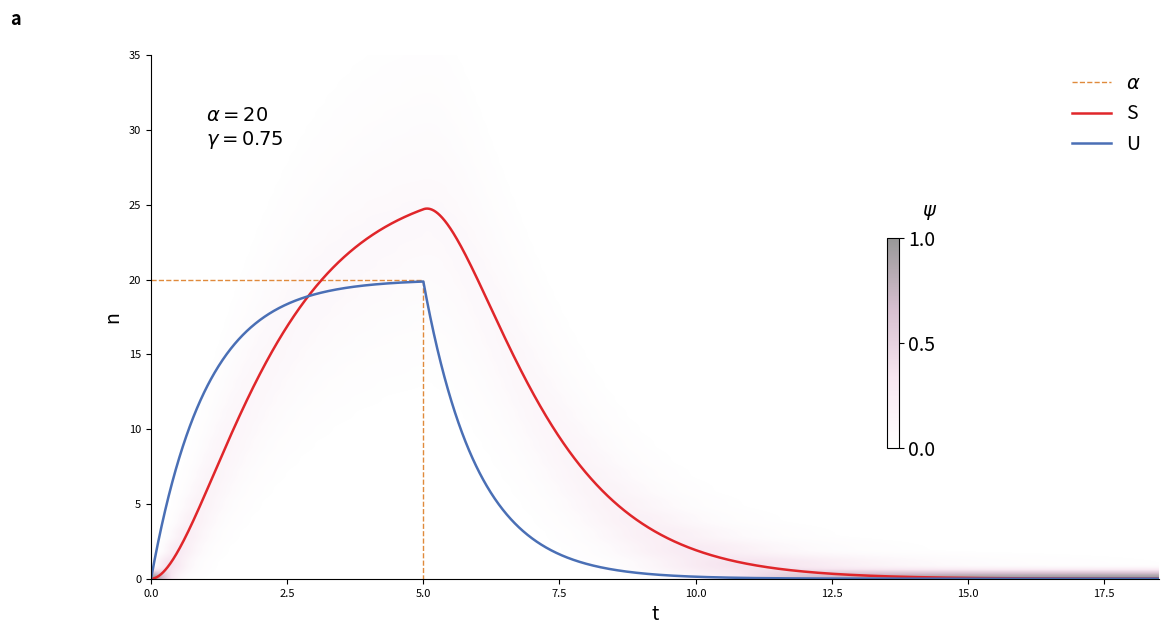
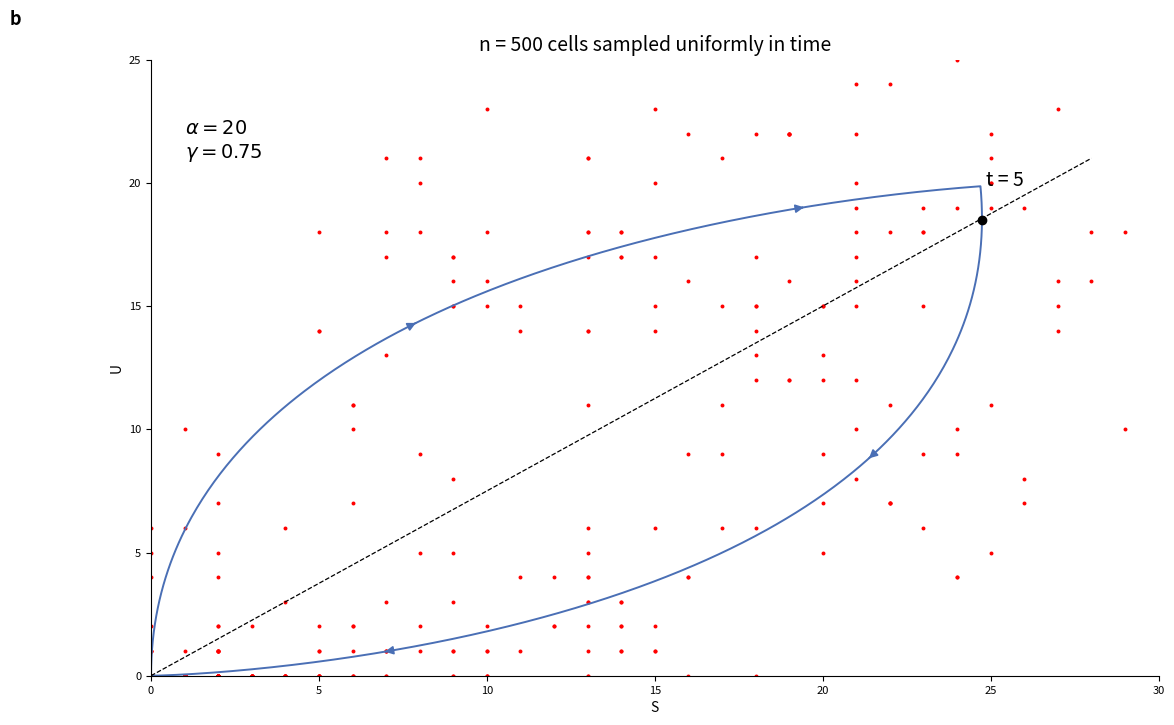
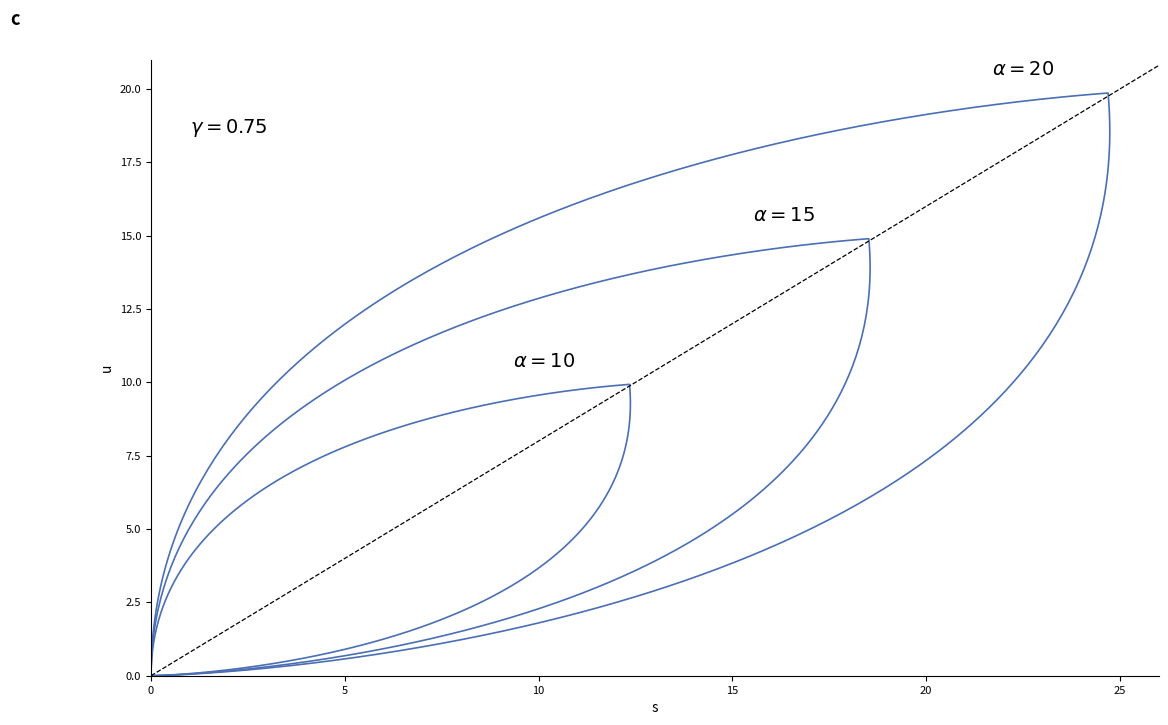
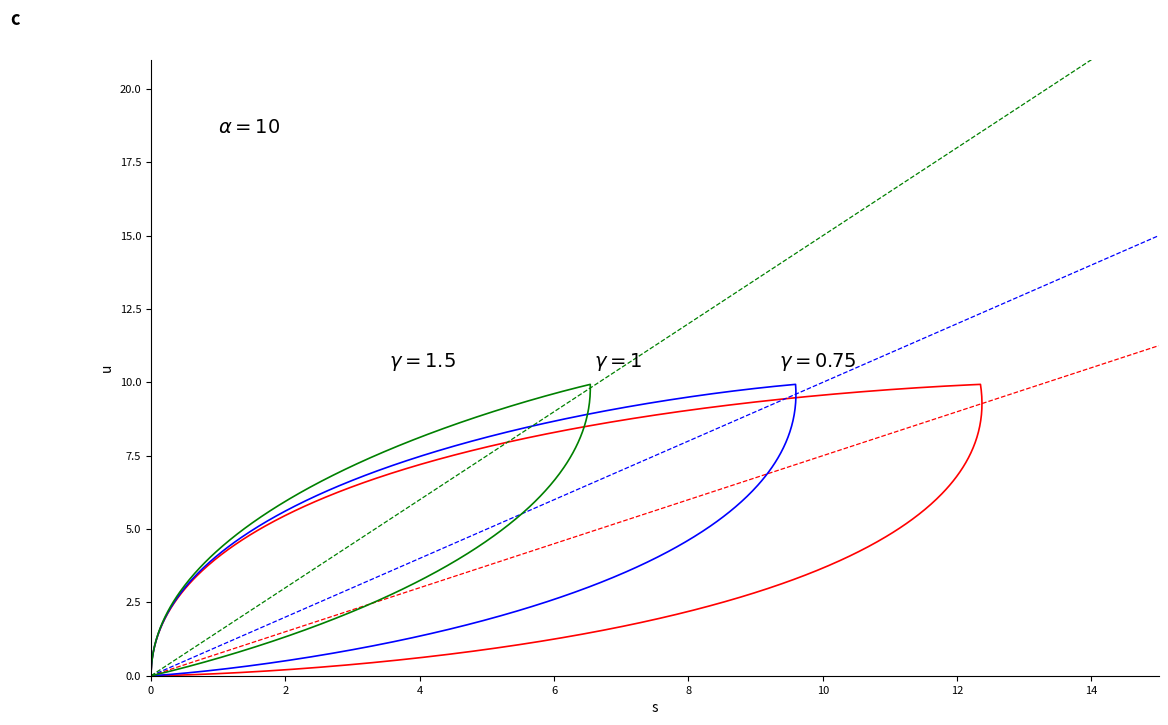
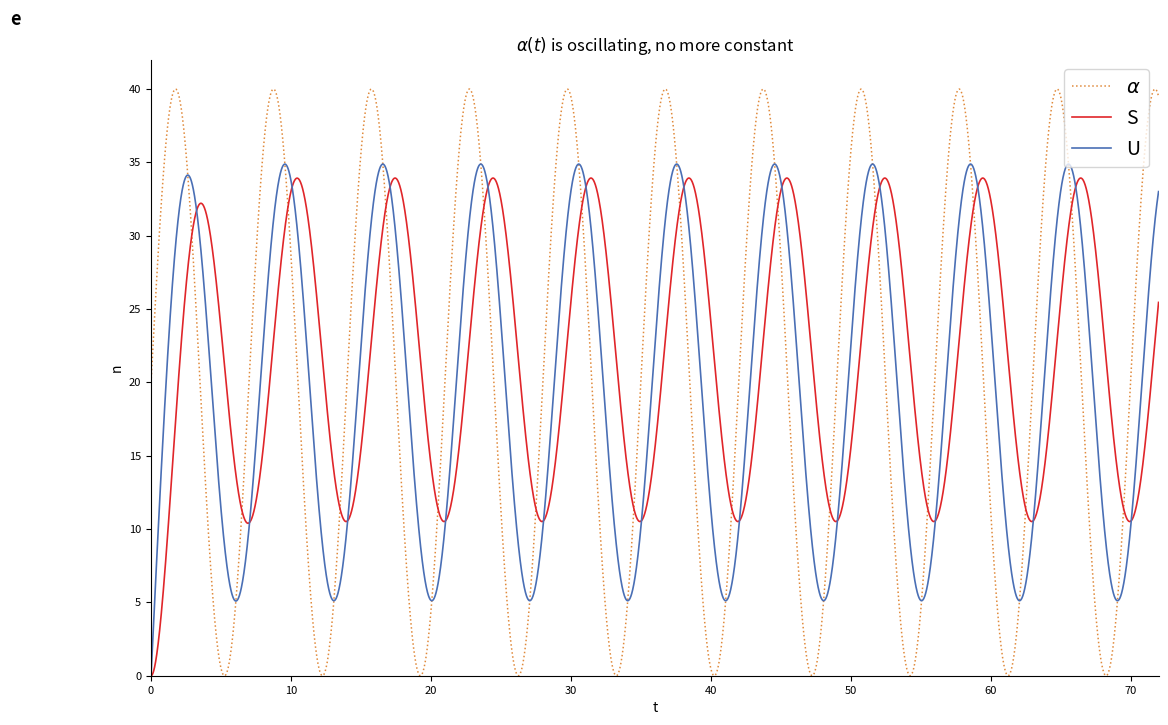
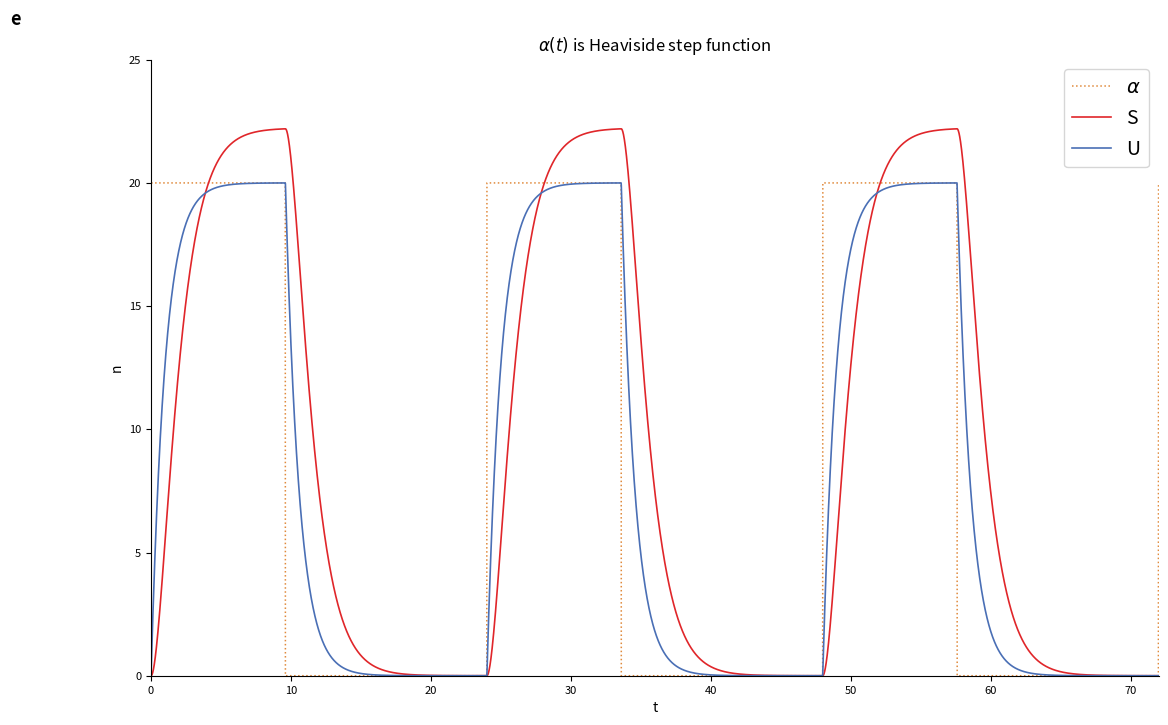
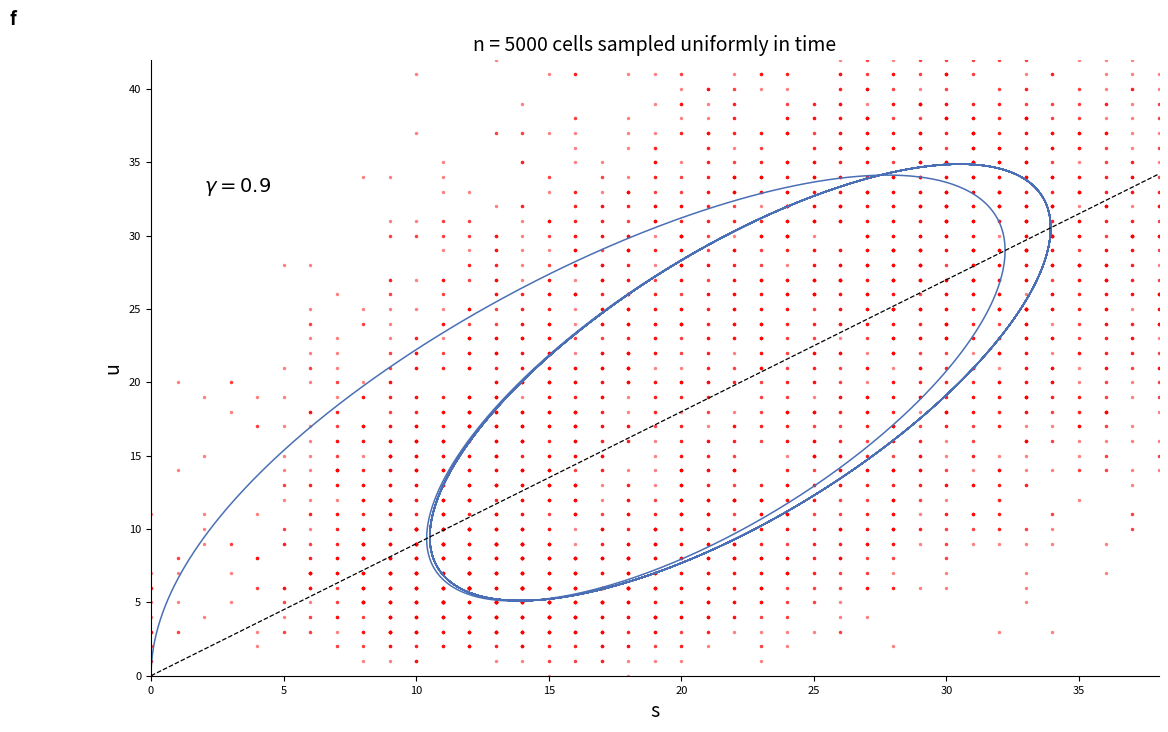
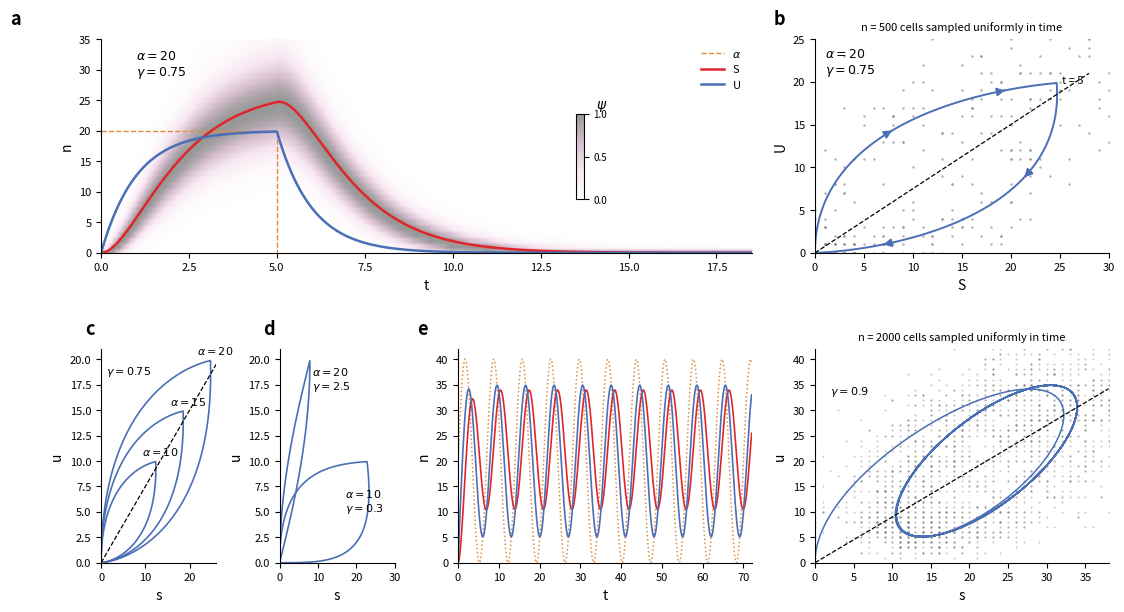

The script that saved these images, in order:
from platform import python_version
print(python_version())





import numpy as np
import matplotlib.pyplot as plt
from matplotlib.colors import LinearSegmentedColormap
from scipy.integrate import solve_ivp
from scipy.stats import poisson

"""
RNA velocity kinetic model (La Manno et al., Nature 2018, Fig. 1 / ED Fig. 1).

    du/dt = alpha(t) - beta(t) * u(t)          (unspliced)
    ds/dt = beta(t) * u(t) - gamma(t) * s(t)   (spliced)

Solved numerically with scipy's solve_ivp, integrating piecewise across
discontinuities in alpha(t) (the "switch-off"), and cross-checked against the
closed-form solution for piecewise-constant parameters.
"""

rng = np.random.default_rng(0)
BETA = 1.0

# ----------------------------------------------------------------------------
# Solvers
# ----------------------------------------------------------------------------
def rhs(t, y, alpha_fn, beta_fn, gamma_fn):
    u, s = y
    return [alpha_fn(t) - beta_fn(t) * u,
            beta_fn(t) * u - gamma_fn(t) * s]


def solve_switch(alpha, gamma, t_on=5.0, t_end=20.0, beta=BETA, n=2000):
    """
    Induction (alpha>0) for t < t_on, then repression (alpha=0).
    Integrates each regime separately so the solver never steps over the jump.
    """
    t = np.unique(np.concatenate([np.linspace(0, t_end, n), [t_on]]))
    segments = [(0.0, t_on, alpha, t[t <= t_on]), (t_on, t_end, 0.0, t[t > t_on])]
    y0, pieces = [0.0, 0.0], []
    for t0, t1, a, tt in segments:
        # evaluate at t1 too so we can carry the end state into the next regime
        te = np.append(tt, t1) if tt[-1] < t1 else tt
        sol = solve_ivp(rhs, (t0, t1), y0, t_eval=te, rtol=1e-9, atol=1e-11,
                        args=(lambda _t, a=a: a, lambda _t: beta, lambda _t: gamma))
        pieces.append(sol.y[:, :len(tt)])
        y0 = sol.y[:, -1]
    y = np.concatenate(pieces, axis=1)
    return t, y[0], y[1]


def analytic(t, alpha, beta, gamma, u0=0.0, s0=0.0):
    """Closed-form solution for constant alpha, beta, gamma (beta != gamma)."""
    eb, eg = np.exp(-beta * t), np.exp(-gamma * t)
    u = u0 * eb + alpha / beta * (1 - eb)
    c = (alpha - beta * u0) / (gamma - beta)
    s = s0 * eg + alpha / gamma * (1 - eg) + c * (eg - eb) * (1 if gamma != beta else np.nan)
    return u, s


def solve_generic(alpha_fn, gamma, t_end, beta=BETA, n=4000):
    t = np.linspace(0, t_end, n)
    sol = solve_ivp(rhs, (0, t_end), [0.0, 0.0], t_eval=t, rtol=1e-9, atol=1e-11,
                    max_step=0.05, args=(alpha_fn, lambda _t: beta, lambda _t: gamma))
    return t, sol.y[0], sol.y[1]


def sample_cells(t, u, s, n_cells, t_max=None):
    """Cells sampled uniformly in time, with Poisson counting noise."""
    t_max = t.max() if t_max is None else t_max
    ts = rng.uniform(0, t_max, n_cells)
    return rng.poisson(np.interp(ts, t, s)), rng.poisson(np.interp(ts, t, u))


# ----------------------------------------------------------------------------
# Cross-check numerical vs analytic (induction phase, alpha=20, gamma=0.75)
# ----------------------------------------------------------------------------
t_chk = np.linspace(0, 5, 500)
_, u_num, s_num = solve_generic(lambda _t: 20.0, 0.75, 5, n=500)
u_an, s_an = analytic(t_chk, 20, BETA, 0.75)
print(f"max |numeric - analytic|: u={np.abs(u_num-u_an).max():.2e}, "
      f"s={np.abs(s_num-s_an).max():.2e}")


def style(ax):
    for sp in ("top", "right"):
        ax.spines[sp].set_visible(False)
    ax.tick_params(labelsize=8)


def steady_line(ax, gamma, smax, beta=BETA, color='k'):
    xs = np.array([0, smax])
    ax.plot(xs, gamma / beta * xs, color=color, linestyle='--', linewidth=0.9)


def arrow_along(ax, x, y, idx, **kw):
    ax.annotate("", xy=(x[idx + 1], y[idx + 1]), xytext=(x[idx], y[idx]),
                arrowprops=dict(arrowstyle="-|>", color=BLUE, lw=1.3,
                                mutation_scale=12), **kw)


def panel_label(ax, lab):
    ax.text(-0.14, 1.05, lab, transform=ax.transAxes, fontsize=13,
            fontweight="bold", va="bottom")



# ----------------------------------------------------------------------------
# Plot helpers
# ----------------------------------------------------------------------------
BLUE, RED, ORANGE = "#4a6fb5", "#e0262a", "#e08a3c"
psi_cmap = LinearSegmentedColormap.from_list("psi", ["#ffffff", "#f2d4e6", "#b58aa8", "#444444"])

# ---- (a) time course with Poisson observation density psi ------------------
a0, g0, t_on, t_end = 20.0, 0.75, 5.0, 18.5
t, u, s = solve_switch(a0, g0, t_on, t_end)

t

u

fig, ax = plt.subplots(figsize=(13, 6.8))
fontsize = 14

alpha_t = np.where(t < t_on, a0, 0.0)

n_grid = np.arange(0, 36)
psi = poisson.pmf(n_grid[:, None], np.maximum(s[None, :], 1e-9))
im = ax.imshow(psi, origin="lower", aspect="auto", cmap=psi_cmap, extent=[0, t_end, -0.5, 35.5], alpha=0.55, vmin=0, vmax=1)

plt.plot([0, t_on, t_on], [a0, a0, 0], "--", color=ORANGE, lw=1, label=r"$\alpha$")
plt.plot(t, s, color=RED, lw=1.8, label="S")
plt.plot(t, u, color=BLUE, lw=1.8, label="U")
plt.xlim((0, t_end))
plt.ylim((0, 35))
plt.xlabel("t", fontsize=fontsize)
plt.ylabel("n", fontsize=fontsize)
plt.text(1.0, 29, rf"$\alpha={a0:g}$" "\n" rf"$\gamma={g0}$", fontsize=fontsize)
plt.legend(frameon=False, fontsize=fontsize, loc="upper right")
cax = ax.inset_axes([0.73, 0.25, 0.012, 0.4])
cb = fig.colorbar(im, cax=cax, ticks=[0, 0.5, 1])
cb.ax.tick_params(labelsize=fontsize)
cb.set_label(r"$\psi$", rotation=0, labelpad=-4, y=1.18, fontsize=fontsize)
style(ax); panel_label(ax, "a")


fig, ax = plt.subplots(figsize=(13, 8))

sc, uc = sample_cells(t, u, s, 500)
ax.scatter(sc, uc, s=8, c='red', alpha=1.0, lw=0)
ax.plot(s, u, color=BLUE, lw=1.4)

steady_line(ax, g0, 28)
i_on = np.searchsorted(t, t_on)

for frac in (0.25, 0.6):                                  # induction arrows
    arrow_along(ax, s, u, int(frac * i_on))

for dt in (0.8, 3.0):                                     # repression arrows
    arrow_along(ax, s, u, np.searchsorted(t, t_on + dt))

ax.annotate(f"t = {t_on:g}", (s[i_on], u[i_on]), xytext=(4, 0),
              textcoords="offset points", fontsize=fontsize)

ax.set(xlim=(0, 30), ylim=(0, 25), xlabel="S", ylabel="U")
ax.text(1, 21, rf"$\alpha={a0:g}$" "\n" rf"$\gamma={g0}$", fontsize=fontsize)
ax.set_title("n = 500 cells sampled uniformly in time", fontsize=fontsize, style="italic")
style(ax); panel_label(ax, "b")

i_max = np.argmax(s)
ax.plot(s[i_max], u[i_max], "ko")                 # s peak = crossing point
print(t[i_max], s[i_max], u[i_max], g0 * s[i_max])  # u == γ·s here



fig, ax = plt.subplots(figsize=(13, 8))

for a in (10, 15, 20):
    _, uu, ss = solve_switch(a, 0.75, 5, 30)
    ax.plot(ss, uu, color=BLUE, lw=1.2)
    k = np.argmax(uu)
    ax.text(ss[k] - 3, uu[k] + 0.6, rf"$\alpha={a}$", fontsize=fontsize)

steady_line(ax, 0.8, 26)

ax.text(1, 18.5, r"$\gamma=0.75$", fontsize=fontsize)
ax.set(xlim=(0, 26), ylim=(0, 21), xlabel="s", ylabel="u")
style(ax); panel_label(ax, "c")

fig, ax = plt.subplots(figsize=(13, 8))

alpha=10
for gamma, color in zip((.75, 1, 1.5), ('red', 'blue', 'green')):
    _, uu, ss = solve_switch(alpha, gamma, 5, 15)
    ax.plot(ss, uu, color=color, lw=1.2)
    k = np.argmax(uu)
    ax.text(ss[k] - 3, uu[k] + 0.6, rf"$\gamma={gamma}$", fontsize=fontsize)

    steady_line(ax, gamma, 15, color=color)

ax.text(1, 18.5, rf"$\alpha={alpha}$", fontsize=fontsize)
ax.set(xlim=(0, 15), ylim=(0, 21), xlabel="s", ylabel="u")
style(ax); panel_label(ax, "c")

fig, ax = plt.subplots(figsize=(13, 8))

g_e, period, t_end_e = 0.9, 7.0, 72
alpha_osc = lambda tt: 20 * (1 + np.sin(2 * np.pi * tt / period))
te, ue, se = solve_generic(alpha_osc, g_e, t_end_e, n=6000)

ax.plot(te, alpha_osc(te), ":", color=ORANGE, lw=1.1, label=r"$\alpha$")
ax.plot(te, se, color=RED, lw=1.2, label="S")
ax.plot(te, ue, color=BLUE, lw=1.2, label="U")
ax.set(xlim=(0, t_end_e), ylim=(0, 42), xlabel="t", ylabel="n")
plt.legend(loc='upper right', fontsize=fontsize)
plt.title(rf"$\alpha(t)$ is oscillating, no more constant")
style(ax); panel_label(ax, "e")

fig, ax = plt.subplots(figsize=(13, 8))

g_e, period, t_end_e = 0.9, 24, 72
alpha_osc = lambda tt: 20.0 * np.where((tt % period) < period*.4, 1.0, 0.0)
te, ue, se = solve_generic(alpha_osc, g_e, t_end_e, n=6000)

ax.plot(te, alpha_osc(te), ":", color=ORANGE, lw=1.1, label=r"$\alpha$")
ax.plot(te, se, color=RED, lw=1.2, label="S")
ax.plot(te, ue, color=BLUE, lw=1.2, label="U")
ax.set(xlim=(0, t_end_e), ylim=(0, 25), xlabel="t", ylabel="n")
plt.legend(loc='upper right', fontsize=fontsize)
plt.title(rf"$\alpha(t)$ is Heaviside step function")
style(ax); panel_label(ax, "e")



g_e, period, t_end_e = 0.9, 7.0, 72
alpha_osc = lambda tt: 20 * (1 + np.sin(2 * np.pi * tt / period))
te, ue, se = solve_generic(alpha_osc, g_e, t_end_e, n=6000)

te, ue, se, t_end_e

fig, ax = plt.subplots(figsize=(13, 8))

N = 5000
fontsize=14

sc, uc = sample_cells(te, ue, se, N, t_max=t_end_e)
ax.scatter(sc, uc, s=6, c='red', alpha=0.5, lw=0)
ax.plot(se, ue, color=BLUE, lw=1.1)
steady_line(ax, g_e, 38)
ax.text(2, 33, rf"$\gamma={g_e}$", fontsize=fontsize)
ax.set_xlim(0, 38)
ax.set_ylim(0, 42)
ax.set_xlabel("s", fontsize=fontsize)
ax.set_ylabel("u", fontsize=fontsize)
ax.set_title(f"n = {N} cells sampled uniformly in time", fontsize=fontsize, style="italic")
style(ax)
panel_label(ax, "f")



# ----------------------------------------------------------------------------
# Figure
# ----------------------------------------------------------------------------
fig = plt.figure(figsize=(13, 6.8))
gs = fig.add_gridspec(2, 6, height_ratios=[1, 1], hspace=0.45, wspace=0.55)
ax_a = fig.add_subplot(gs[0, 0:4])
ax_b = fig.add_subplot(gs[0, 4:6])
ax_c = fig.add_subplot(gs[1, 0])
ax_d = fig.add_subplot(gs[1, 1])
ax_e1 = fig.add_subplot(gs[1, 2:4])
ax_e2 = fig.add_subplot(gs[1, 4:6])


n_grid = np.arange(0, 36)
psi = poisson.pmf(n_grid[:, None], np.maximum(s[None, :], 1e-9))
psi /= psi.max(axis=0, keepdims=True)                  # per-time normalisation
im = ax_a.imshow(psi, origin="lower", aspect="auto", cmap=psi_cmap,
                 extent=[0, t_end, -0.5, 35.5], alpha=0.55, vmin=0, vmax=1)

alpha_t = np.where(t < t_on, a0, 0.0)
ax_a.plot([0, t_on, t_on], [a0, a0, 0], "--", color=ORANGE, lw=1, label=r"$\alpha$")
ax_a.plot(t, s, color=RED, lw=1.8, label="S")
ax_a.plot(t, u, color=BLUE, lw=1.8, label="U")
ax_a.set(xlim=(0, t_end), ylim=(0, 35), xlabel="t", ylabel="n")
ax_a.text(1.0, 29, rf"$\alpha={a0:g}$" "\n" rf"$\gamma={g0}$", fontsize=9)
ax_a.legend(frameon=False, fontsize=8, loc="upper right")
cax = ax_a.inset_axes([0.73, 0.25, 0.012, 0.4])
cb = fig.colorbar(im, cax=cax, ticks=[0, 0.5, 1])
cb.ax.tick_params(labelsize=7)
cb.set_label(r"$\psi$", rotation=0, labelpad=-4, y=1.18, fontsize=10)
style(ax_a); panel_label(ax_a, "a")

# ---- (b) phase portrait + 500 noisy cells ------------------------------------
sc, uc = sample_cells(t, u, s, 500)
ax_b.scatter(sc, uc, s=3, c="0.55", alpha=0.7, lw=0)
ax_b.plot(s, u, color=BLUE, lw=1.4)
steady_line(ax_b, g0, 28)
i_on = np.searchsorted(t, t_on)
for frac in (0.25, 0.6):                                  # induction arrows
    arrow_along(ax_b, s, u, int(frac * i_on))
for dt in (0.8, 3.0):                                     # repression arrows
    arrow_along(ax_b, s, u, np.searchsorted(t, t_on + dt))
ax_b.annotate(f"t = {t_on:g}", (s[i_on], u[i_on]), xytext=(4, 0),
              textcoords="offset points", fontsize=8)
ax_b.set(xlim=(0, 30), ylim=(0, 25), xlabel="S", ylabel="U")
ax_b.text(1, 21, rf"$\alpha={a0:g}$" "\n" rf"$\gamma={g0}$", fontsize=9)
ax_b.set_title("n = 500 cells sampled uniformly in time", fontsize=8, style="italic")
style(ax_b); panel_label(ax_b, "b")

# ---- (c) varying alpha, gamma fixed -----------------------------------------
for a in (10, 15, 20):
    _, uu, ss = solve_switch(a, 0.75, 5, 30)
    ax_c.plot(ss, uu, color=BLUE, lw=1.2)
    k = np.argmax(uu)
    ax_c.text(ss[k] - 3, uu[k] + 0.6, rf"$\alpha={a}$", fontsize=8)
steady_line(ax_c, 0.75, 26)
ax_c.text(1, 18.5, r"$\gamma=0.75$", fontsize=8)
ax_c.set(xlim=(0, 26), ylim=(0, 21), xlabel="s", ylabel="u")
style(ax_c); panel_label(ax_c, "c")

# ---- (d) varying gamma ------------------------------------------------------
for a, g, pos in [(20, 2.5, (8.5, 17)), (10, 0.3, (17, 5))]:
    _, uu, ss = solve_switch(a, g, 5, 40)
    ax_d.plot(ss, uu, color=BLUE, lw=1.2)
    ax_d.text(*pos, rf"$\alpha={a}$" "\n" rf"$\gamma={g}$", fontsize=8)
ax_d.set(xlim=(0, 30), ylim=(0, 21), xlabel="s", ylabel="u")
style(ax_d); panel_label(ax_d, "d")

# ---- (e) oscillating transcription rate --------------------------------------
g_e, period, t_end_e = 0.9, 7.0, 72
alpha_osc = lambda tt: 20 * (1 + np.sin(2 * np.pi * tt / period))
te, ue, se = solve_generic(alpha_osc, g_e, t_end_e, n=6000)

ax_e1.plot(te, alpha_osc(te), ":", color=ORANGE, lw=1.1, label=r"$\alpha$")
ax_e1.plot(te, se, color=RED, lw=1.2, label="S")
ax_e1.plot(te, ue, color=BLUE, lw=1.2, label="U")
ax_e1.set(xlim=(0, t_end_e), ylim=(0, 42), xlabel="t", ylabel="n")
style(ax_e1); panel_label(ax_e1, "e")

sc, uc = sample_cells(te, ue, se, 2000, t_max=t_end_e)
ax_e2.scatter(sc, uc, s=2, c="0.55", alpha=0.5, lw=0)
ax_e2.plot(se, ue, color=BLUE, lw=1.1)
steady_line(ax_e2, g_e, 38)
ax_e2.text(2, 33, rf"$\gamma={g_e}$", fontsize=8)
ax_e2.set(xlim=(0, 38), ylim=(0, 42), xlabel="s", ylabel="u")
ax_e2.set_title("n = 2000 cells sampled uniformly in time", fontsize=8, style="italic")
style(ax_e2)

fig.savefig("rna_velocity_model.png", dpi=200, bbox_inches="tight")
print("saved rna_velocity_model.png")
